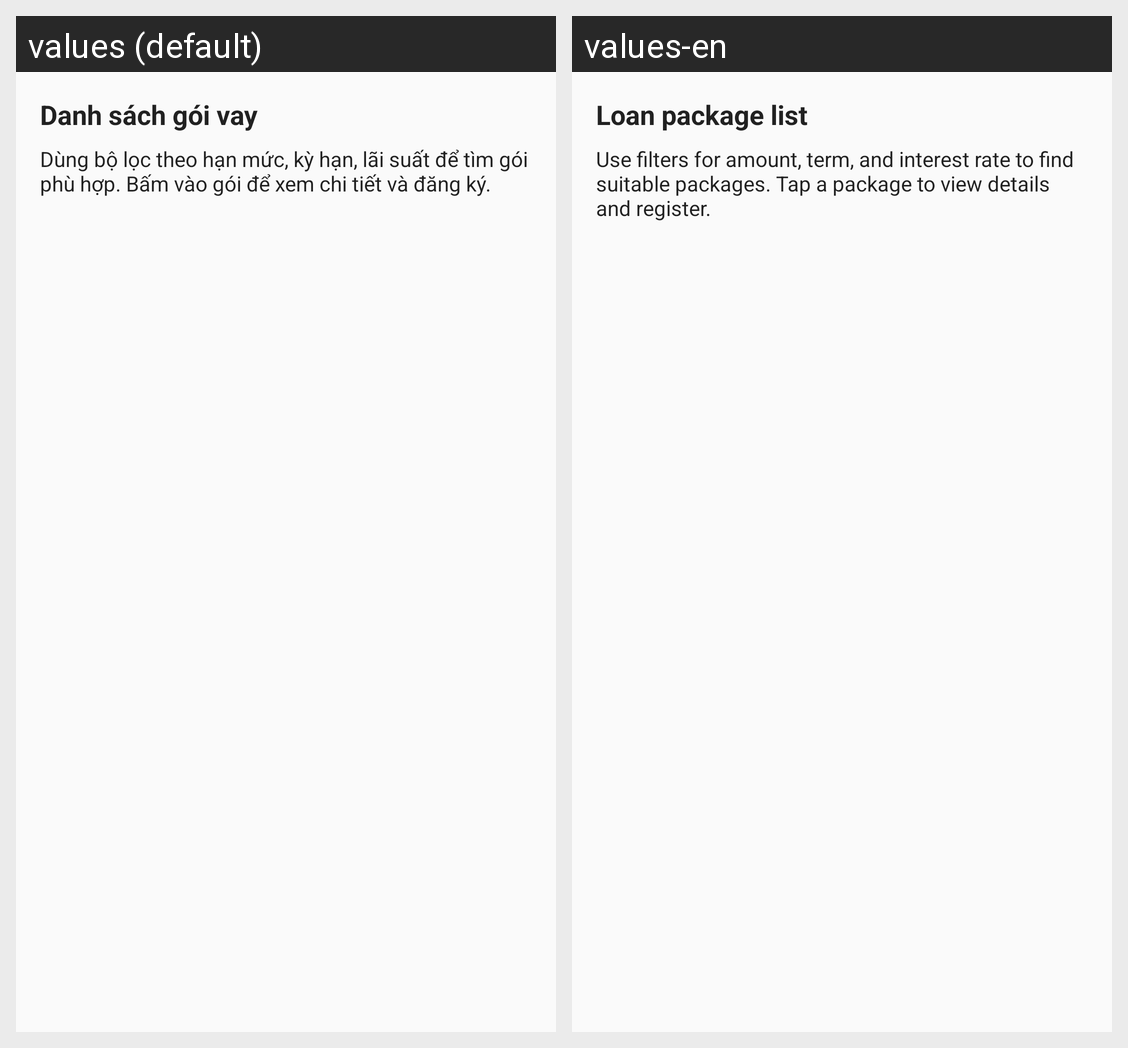

Locale-by-locale string values for the Android screen shown in this grid:
Android screen res/layout/guide_loan_list.xml rendered under 2 locales, left to right: values (default), values-en. Device: Nexus 5 (rendered at 1080×1920; each locale shown at half size, 540×960, under a caption strip naming it); theme Theme.EasyMoney.
Strings drawn on this screen, with the default value and each locale's value (text and hints the layout hard-codes, and strings that could not be matched under every locale, appear in the picture but are not listed):

guide_loan_list_title
  values: Danh sách gói vay
  values-en: Loan package list

guide_loan_list_message
  values: Dùng bộ lọc theo hạn mức, kỳ hạn, lãi suất để tìm gói phù hợp. Bấm vào gói để xem chi tiết và đăng ký.
  values-en: Use filters for amount, term, and interest rate to find suitable packages. Tap a package to view details and register.
